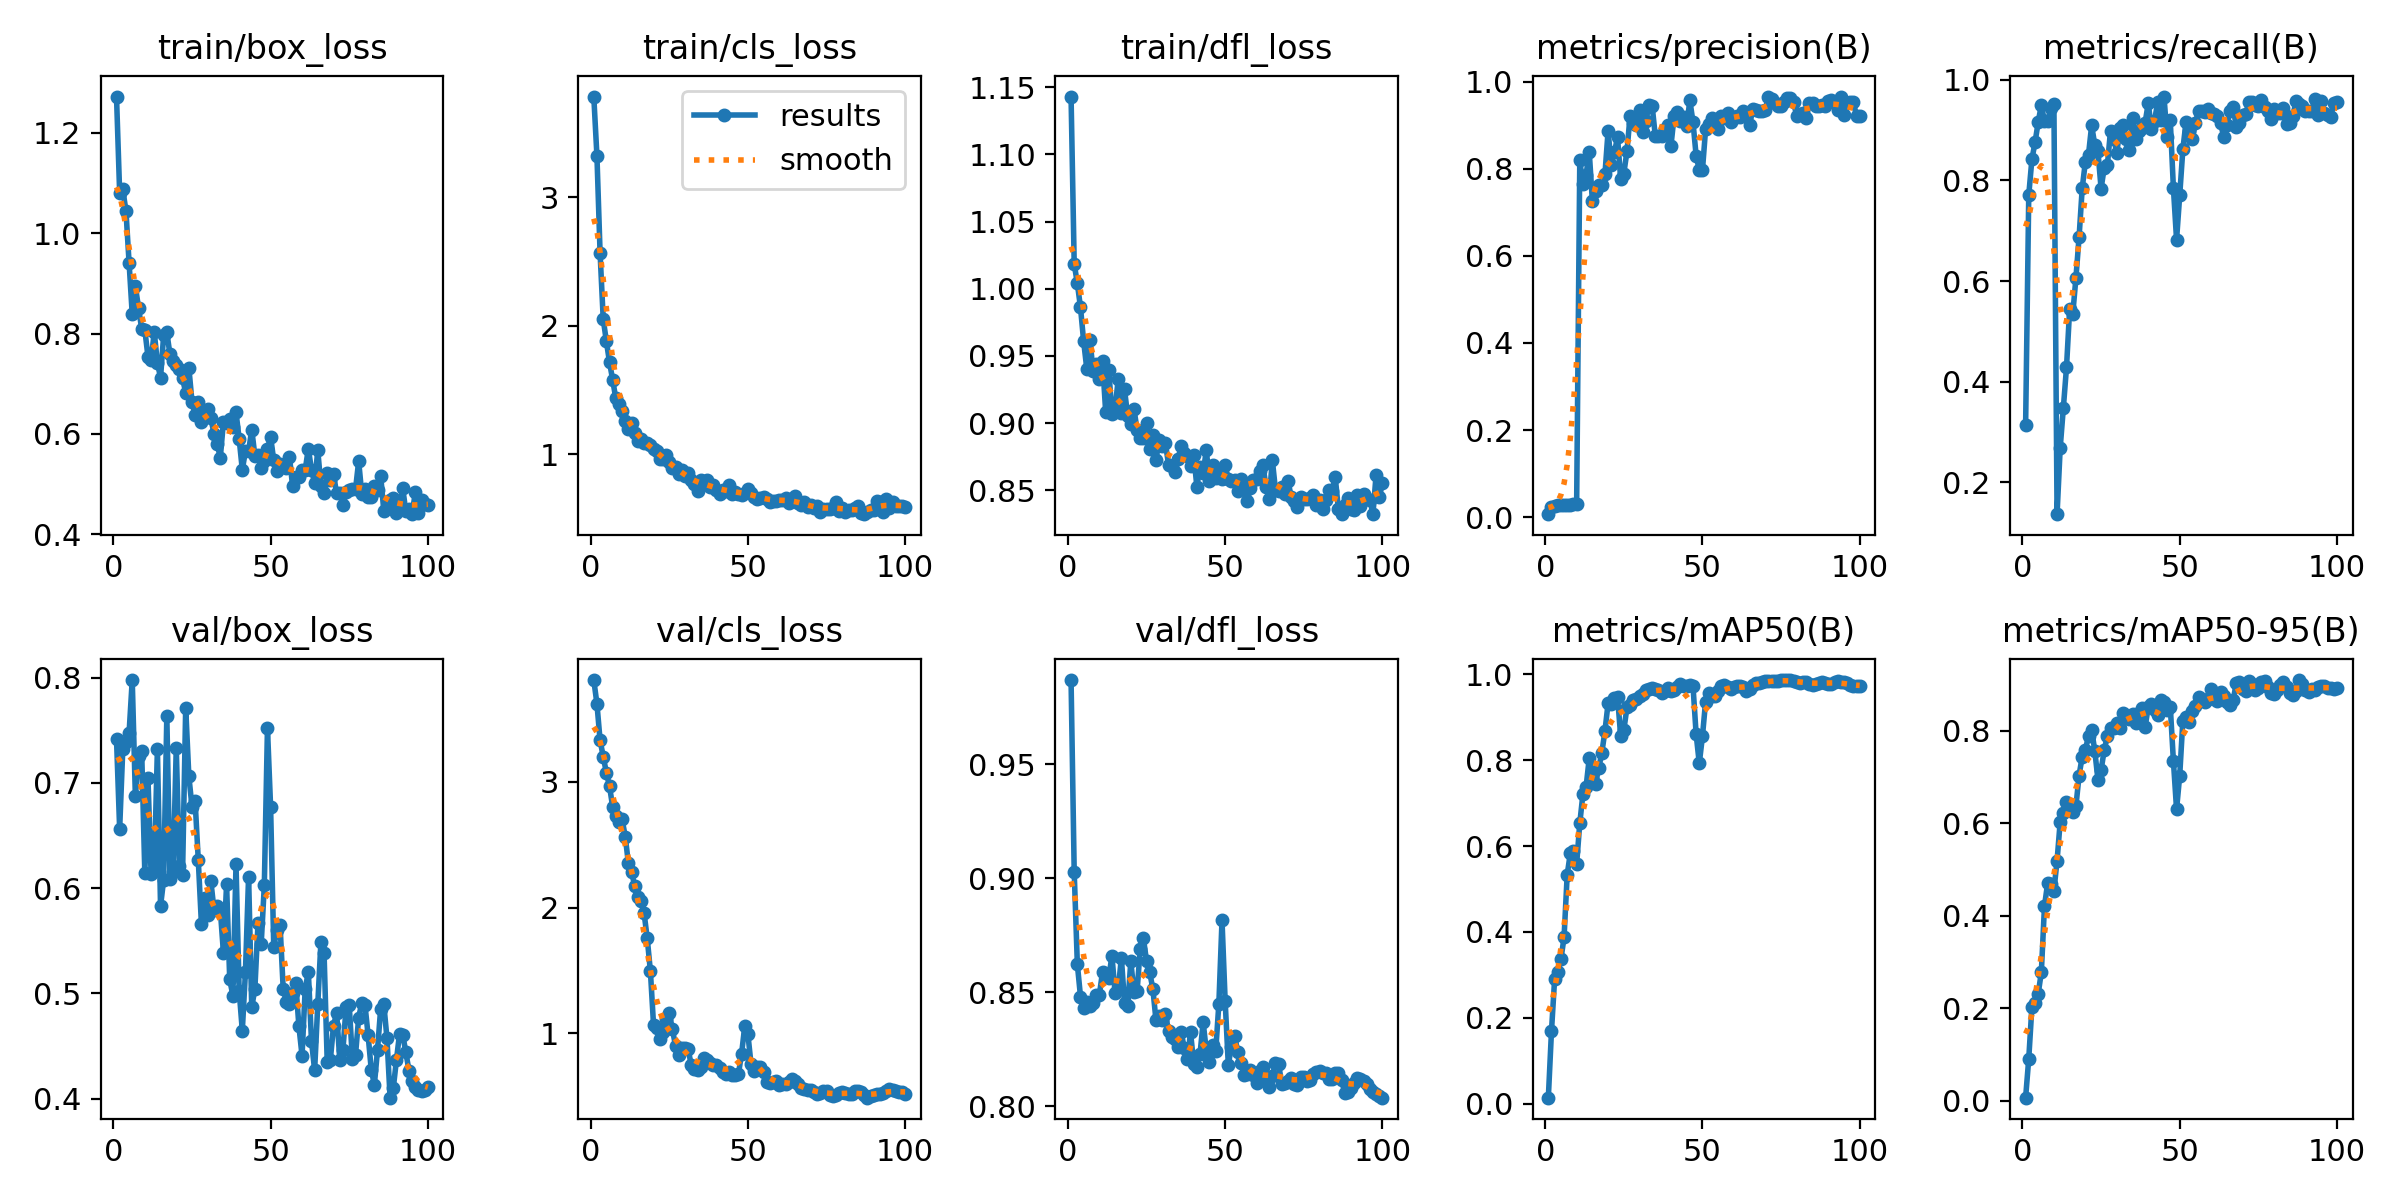

The table this chart was drawn from, first rows:
epoch, time, train/box_loss, train/cls_loss, train/dfl_loss, metrics/precision(B), metrics/recall(B), metrics/mAP50(B), metrics/mAP50-95(B), val/box_loss, val/cls_loss, val/dfl_loss, lr/pg0, lr/pg1, lr/pg2
1, 21.59, 1.273, 3.781, 1.143, 0.0068, 0.3126, 0.01456, 0.00681, 0.7418, 3.809, 0.987, 5.716e-05, 5.716e-05, 5.716e-05
2, 42.54, 1.081, 3.321, 1.018, 0.02416, 0.7711, 0.1693, 0.09097, 0.6562, 3.62, 0.9027, 0.0001273, 0.0001273, 0.0001273
3, 64.11, 1.087, 2.566, 1.004, 0.0263, 0.842, 0.2904, 0.2028, 0.7324, 3.33, 0.8622, 0.0001961, 0.0001961, 0.0001961
4, 84.91, 1.045, 2.051, 0.986, 0.02708, 0.876, 0.3073, 0.2123, 0.7392, 3.2, 0.8481, 0.0002634, 0.0002634, 0.0002634
5, 105.6, 0.9412, 1.879, 0.9609, 0.02796, 0.916, 0.3361, 0.2312, 0.7475, 3.073, 0.843, 0.0003294, 0.0003294, 0.0003294
6, 126.2, 0.8385, 1.716, 0.9404, 0.02884, 0.9501, 0.3877, 0.2779, 0.7977, 2.964, 0.8455, 0.0003939, 0.0003939, 0.0003939
7, 146.6, 0.894, 1.579, 0.9622, 0.0279, 0.9176, 0.5334, 0.4207, 0.6872, 2.801, 0.8439, 0.000457, 0.000457, 0.000457
8, 166.9, 0.8518, 1.435, 0.9388, 0.02856, 0.9187, 0.5838, 0.47, 0.726, 2.726, 0.8453, 0.0005187, 0.0005187, 0.0005187
9, 187.1, 0.8094, 1.395, 0.9439, 0.02915, 0.944, 0.5888, 0.469, 0.7304, 2.679, 0.8486, 0.000579, 0.000579, 0.000579
10, 207.3, 0.8076, 1.338, 0.9331, 0.02993, 0.9527, 0.5584, 0.4544, 0.6145, 2.702, 0.8489, 0.0006378, 0.0006378, 0.0006378
11, 227.3, 0.7543, 1.262, 0.946, 0.819, 0.1361, 0.6531, 0.5185, 0.7046, 2.564, 0.8589, 0.0006953, 0.0006953, 0.0006953
12, 247.6, 0.7472, 1.199, 0.9086, 0.7647, 0.2682, 0.7209, 0.6031, 0.6134, 2.353, 0.8574, 0.0007513, 0.0007513, 0.0007513
13, 268, 0.8028, 1.242, 0.9395, 0.7853, 0.3474, 0.7375, 0.6219, 0.6164, 2.283, 0.8563, 0.0008059, 0.0008059, 0.0008059
14, 288.7, 0.7418, 1.164, 0.9064, 0.8392, 0.428, 0.8038, 0.6459, 0.7317, 2.174, 0.8661, 0.0008591, 0.0008591, 0.0008591
15, 308.8, 0.7122, 1.102, 0.9111, 0.7265, 0.5435, 0.7577, 0.6361, 0.583, 2.086, 0.8497, 0.0009109, 0.0009109, 0.0009109
16, 328.8, 0.7974, 1.12, 0.9327, 0.7495, 0.5348, 0.7454, 0.6236, 0.6082, 2.051, 0.8512, 0.0009613, 0.0009613, 0.0009613
17, 349.3, 0.8023, 1.089, 0.9072, 0.7636, 0.6061, 0.7806, 0.6366, 0.7634, 1.955, 0.8651, 0.00101, 0.00101, 0.00101
18, 369.4, 0.7585, 1.088, 0.925, 0.7628, 0.6872, 0.8163, 0.7029, 0.609, 1.754, 0.8452, 0.001058, 0.001058, 0.001058
19, 389.4, 0.7447, 1.076, 0.9052, 0.7874, 0.7845, 0.8675, 0.7439, 0.6152, 1.495, 0.8438, 0.001104, 0.001104, 0.001104
20, 409.7, 0.7378, 1.044, 0.8991, 0.8863, 0.8372, 0.9319, 0.7578, 0.7332, 1.067, 0.8636, 0.001149, 0.001149, 0.001149
21, 430.1, 0.7301, 1.025, 0.9106, 0.8091, 0.8515, 0.9308, 0.789, 0.6213, 1.043, 0.85, 0.001146, 0.001146, 0.001146
22, 450.3, 0.7106, 0.9623, 0.8948, 0.8374, 0.9095, 0.944, 0.8019, 0.613, 0.9526, 0.8506, 0.001132, 0.001132, 0.001132
23, 470.7, 0.6823, 0.9599, 0.8887, 0.8722, 0.8706, 0.9476, 0.7558, 0.7716, 1.007, 0.8692, 0.001118, 0.001118, 0.001118
24, 491.7, 0.7322, 0.9922, 0.8889, 0.7763, 0.8585, 0.8562, 0.6942, 0.7064, 1.114, 0.8737, 0.001104, 0.001104, 0.001104
25, 512.2, 0.664, 0.937, 0.9001, 0.7889, 0.7839, 0.8691, 0.7146, 0.6776, 1.16, 0.8638, 0.001089, 0.001089, 0.001089
26, 532.7, 0.6367, 0.8908, 0.8806, 0.8399, 0.8254, 0.9226, 0.7579, 0.6824, 1.031, 0.8588, 0.001075, 0.001075, 0.001075
27, 553.4, 0.6644, 0.9029, 0.8908, 0.9219, 0.8304, 0.9284, 0.7886, 0.6268, 0.9, 0.8516, 0.001061, 0.001061, 0.001061
28, 573.9, 0.6233, 0.8478, 0.8723, 0.9055, 0.8988, 0.9404, 0.8064, 0.5659, 0.8234, 0.8378, 0.001047, 0.001047, 0.001047
29, 594.2, 0.6461, 0.8777, 0.8875, 0.9005, 0.8833, 0.9431, 0.8046, 0.5909, 0.8801, 0.8395, 0.001033, 0.001033, 0.001033
30, 614.4, 0.6488, 0.8306, 0.883, 0.9345, 0.8553, 0.9479, 0.8158, 0.5746, 0.8849, 0.8378, 0.001019, 0.001019, 0.001019
31, 634.5, 0.6316, 0.855, 0.8851, 0.8843, 0.9035, 0.9532, 0.8054, 0.6066, 0.8724, 0.8404, 0.001005, 0.001005, 0.001005
32, 655, 0.6002, 0.7978, 0.869, 0.9086, 0.9112, 0.9622, 0.8374, 0.5797, 0.7469, 0.8332, 0.0009904, 0.0009904, 0.0009904
33, 675.3, 0.5798, 0.7699, 0.8682, 0.9465, 0.8835, 0.9656, 0.8337, 0.5833, 0.7153, 0.8305, 0.0009763, 0.0009763, 0.0009763
34, 695.4, 0.5529, 0.7166, 0.8637, 0.9451, 0.8601, 0.9672, 0.8258, 0.5796, 0.7044, 0.8295, 0.0009621, 0.0009621, 0.0009621
35, 715.5, 0.6235, 0.7993, 0.8731, 0.876, 0.9239, 0.9657, 0.8354, 0.5387, 0.7302, 0.8261, 0.000948, 0.000948, 0.000948
36, 735.7, 0.621, 0.7782, 0.883, 0.8744, 0.8824, 0.962, 0.8157, 0.6036, 0.8041, 0.8327, 0.0009339, 0.0009339, 0.0009339
37, 755.8, 0.6295, 0.7969, 0.8777, 0.8758, 0.8988, 0.9553, 0.8387, 0.5133, 0.7877, 0.8255, 0.0009197, 0.0009197, 0.0009197
38, 776, 0.6135, 0.7469, 0.8752, 0.8913, 0.9042, 0.9603, 0.849, 0.4981, 0.7602, 0.8207, 0.0009056, 0.0009056, 0.0009056
39, 796.1, 0.6433, 0.7593, 0.8683, 0.9013, 0.9149, 0.9687, 0.8072, 0.6226, 0.7479, 0.8324, 0.0008914, 0.0008914, 0.0008914
40, 816.1, 0.5899, 0.7225, 0.8765, 0.8531, 0.9538, 0.9615, 0.8512, 0.5026, 0.7492, 0.8186, 0.0008773, 0.0008773, 0.0008773
41, 836.5, 0.5286, 0.6916, 0.8527, 0.9209, 0.9028, 0.9621, 0.8575, 0.4646, 0.72, 0.8172, 0.0008631, 0.0008631, 0.0008631
42, 856.5, 0.5658, 0.7262, 0.8673, 0.9298, 0.9188, 0.9703, 0.8434, 0.5206, 0.6924, 0.8228, 0.000849, 0.000849, 0.000849
43, 876.9, 0.5653, 0.7131, 0.8626, 0.9101, 0.9562, 0.978, 0.8334, 0.611, 0.6755, 0.8369, 0.0008348, 0.0008348, 0.0008348
44, 897.2, 0.6087, 0.7645, 0.8798, 0.9182, 0.921, 0.9719, 0.8669, 0.4867, 0.6899, 0.8244, 0.0008207, 0.0008207, 0.0008207
45, 917.2, 0.5566, 0.6908, 0.857, 0.899, 0.967, 0.9719, 0.8627, 0.5045, 0.667, 0.8193, 0.0008065, 0.0008065, 0.0008065
46, 937.8, 0.5576, 0.7078, 0.8691, 0.9568, 0.8856, 0.975, 0.8433, 0.5671, 0.6677, 0.8269, 0.0007924, 0.0007924, 0.0007924
47, 957.9, 0.532, 0.6933, 0.8589, 0.9071, 0.9195, 0.9723, 0.8516, 0.5466, 0.6772, 0.8243, 0.0007782, 0.0007782, 0.0007782
48, 978, 0.5457, 0.681, 0.8647, 0.8297, 0.7845, 0.8601, 0.7338, 0.6026, 0.8378, 0.845, 0.0007641, 0.0007641, 0.0007641
49, 998.2, 0.5701, 0.7002, 0.8582, 0.7974, 0.6822, 0.7924, 0.6298, 0.7522, 1.055, 0.8815, 0.0007499, 0.0007499, 0.0007499
50, 1019, 0.5943, 0.7297, 0.8689, 0.7964, 0.7701, 0.855, 0.7026, 0.677, 0.9944, 0.8462, 0.0007358, 0.0007358, 0.0007358
51, 1039, 0.547, 0.6987, 0.858, 0.8903, 0.862, 0.9358, 0.8216, 0.5443, 0.755, 0.8182, 0.0007216, 0.0007216, 0.0007216
52, 1060, 0.5268, 0.6702, 0.8571, 0.9028, 0.9158, 0.9553, 0.83, 0.5603, 0.702, 0.8262, 0.0007075, 0.0007075, 0.0007075
53, 1080, 0.5401, 0.6551, 0.8579, 0.916, 0.8976, 0.9492, 0.8181, 0.5654, 0.7323, 0.8309, 0.0006934, 0.0006934, 0.0006934
54, 1100, 0.5361, 0.659, 0.8498, 0.9064, 0.8827, 0.9488, 0.8419, 0.5046, 0.7323, 0.824, 0.0006792, 0.0006792, 0.0006792
55, 1120, 0.532, 0.6689, 0.8583, 0.8905, 0.9151, 0.9599, 0.852, 0.4918, 0.6931, 0.8192, 0.0006651, 0.0006651, 0.0006651
56, 1141, 0.5541, 0.6505, 0.853, 0.92, 0.9382, 0.9723, 0.8734, 0.4903, 0.6114, 0.8138, 0.0006509, 0.0006509, 0.0006509
57, 1161, 0.4953, 0.6259, 0.8421, 0.9173, 0.938, 0.9748, 0.8687, 0.5008, 0.6048, 0.8141, 0.0006368, 0.0006368, 0.0006368
58, 1183, 0.5135, 0.6401, 0.8514, 0.9274, 0.9353, 0.9709, 0.8624, 0.5098, 0.6098, 0.8161, 0.0006226, 0.0006226, 0.0006226
59, 1203, 0.5131, 0.635, 0.8575, 0.9063, 0.9414, 0.9652, 0.8682, 0.4688, 0.6202, 0.8138, 0.0006085, 0.0006085, 0.0006085
60, 1223, 0.5287, 0.6473, 0.8586, 0.9175, 0.9338, 0.9692, 0.8892, 0.4408, 0.5863, 0.8103, 0.0005943, 0.0005943, 0.0005943
... 40 more rows
